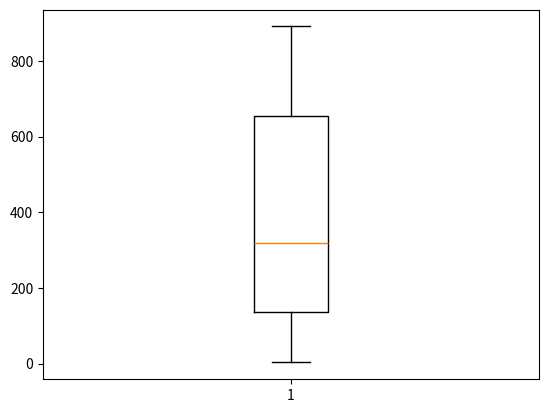

Reproduce this figure in Python.
import matplotlib.pyplot as plt
from random import randint
import numpy as np

fig, ax = plt.subplots()

x = list(randint(0, 1000) for i in range(10))
print(x)
print(np.mean(x))
print(np.median(x))


ax.boxplot(x)

plt.show()
